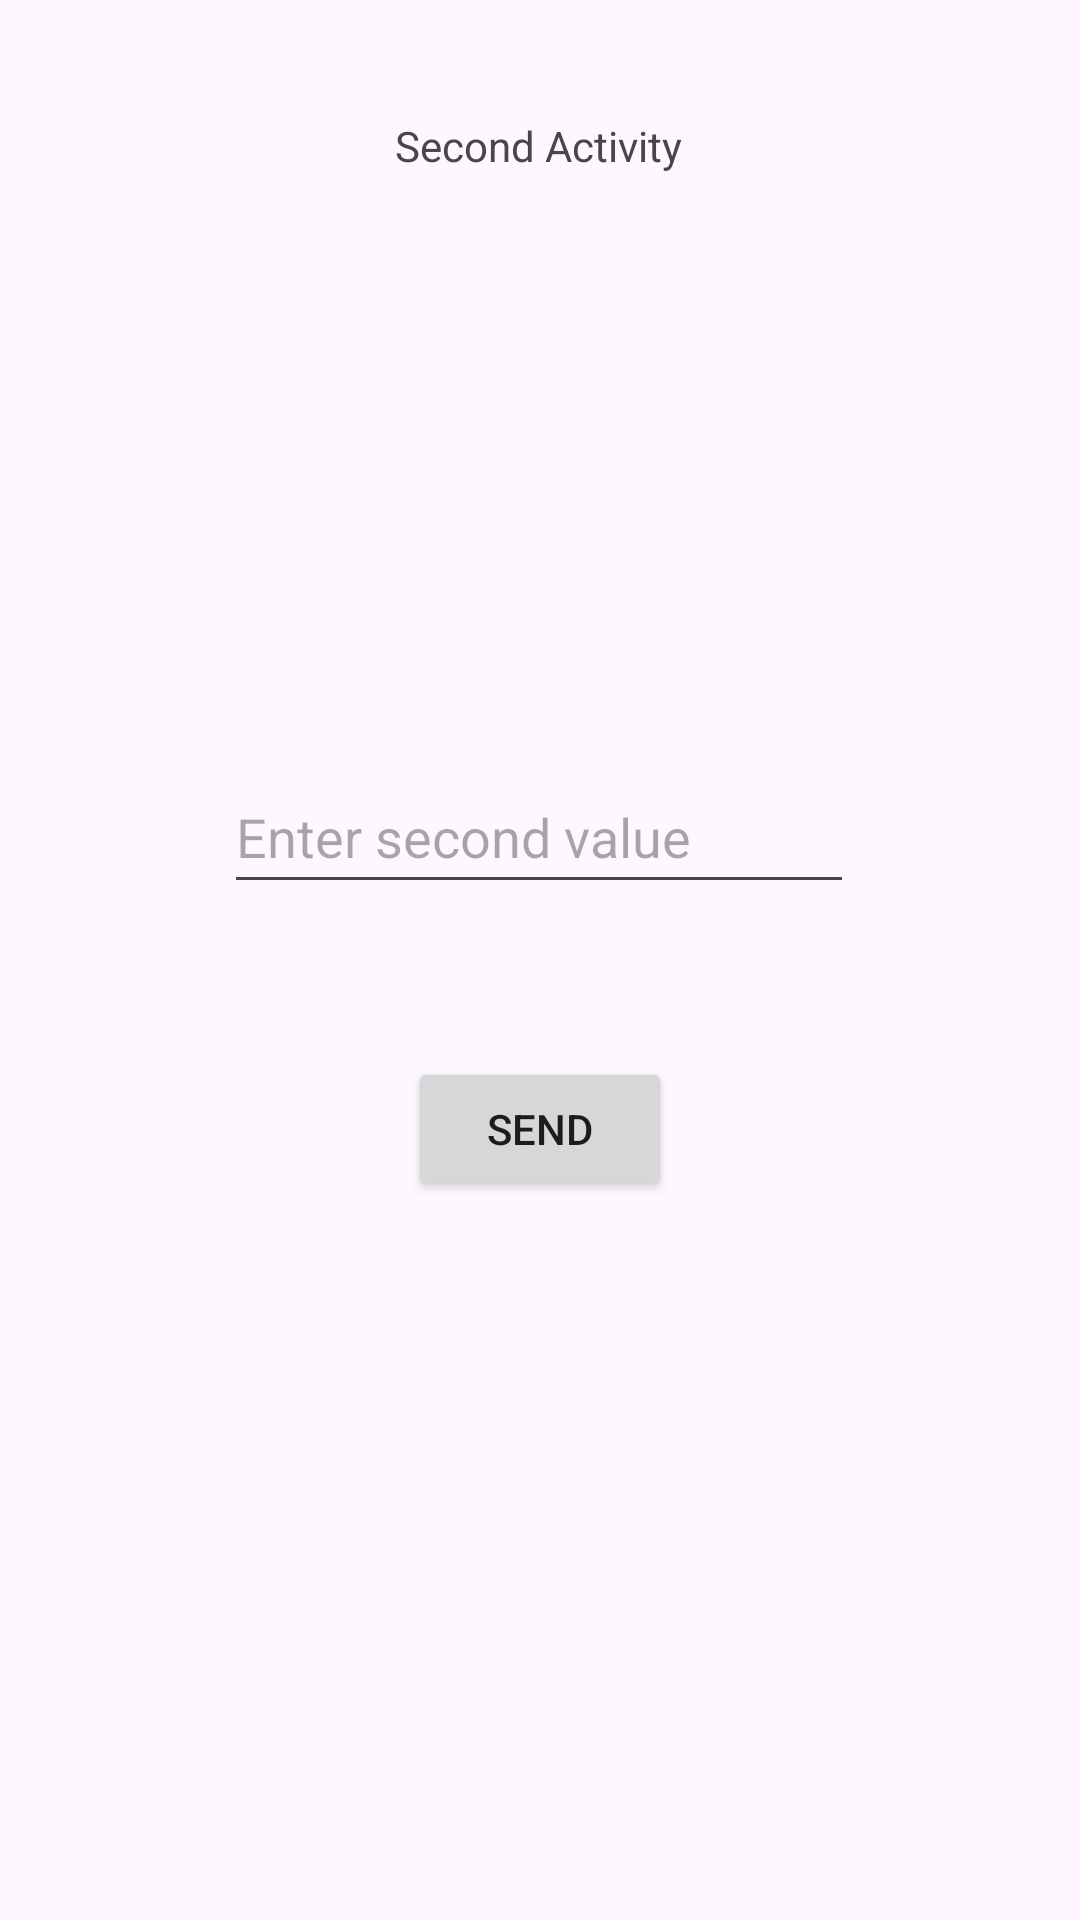

Produce the Android XML layout that renders to this screen, including the resource entries it uses.
<!-- AndroidManifest.xml: application theme Theme.TP03 -->
<!-- res/layout/activity_second.xml -->
<?xml version="1.0" encoding="utf-8"?>
<androidx.constraintlayout.widget.ConstraintLayout xmlns:android="http://schemas.android.com/apk/res/android"
    xmlns:app="http://schemas.android.com/apk/res-auto"
    xmlns:tools="http://schemas.android.com/tools"
    android:layout_width="match_parent"
    android:layout_height="match_parent"
    tools:context=".SecondActivity">

    <TextView
        android:id="@+id/TvSecond"
        android:layout_width="wrap_content"
        android:layout_height="wrap_content"
        android:text="@string/test"
        android:visibility="invisible"
        app:layout_constraintBottom_toBottomOf="parent"
        app:layout_constraintEnd_toEndOf="parent"
        app:layout_constraintStart_toStartOf="parent"
        app:layout_constraintTop_toTopOf="parent"
        app:layout_constraintVertical_bias="0.192" />

    <EditText
        android:id="@+id/EtSecond"
        android:layout_width="wrap_content"
        android:layout_height="wrap_content"
        android:ems="10"
        android:hint="@string/hint_et_second"
        android:inputType="text"
        android:minHeight="48dp"
        app:layout_constraintBottom_toBottomOf="parent"
        app:layout_constraintEnd_toEndOf="parent"
        app:layout_constraintHorizontal_bias="0.497"
        app:layout_constraintStart_toStartOf="parent"
        app:layout_constraintTop_toTopOf="parent"
        app:layout_constraintVertical_bias="0.428" />

    <Button
        android:id="@+id/BtnSecond"
        android:layout_width="wrap_content"
        android:layout_height="wrap_content"
        android:text="@string/send"
        app:layout_constraintBottom_toBottomOf="parent"
        app:layout_constraintEnd_toEndOf="parent"
        app:layout_constraintStart_toStartOf="parent"
        app:layout_constraintTop_toTopOf="parent"
        app:layout_constraintVertical_bias="0.595" />

    <TextView
        android:id="@+id/textView"
        android:layout_width="wrap_content"
        android:layout_height="wrap_content"
        android:text="@string/second_activity"
        app:layout_constraintBottom_toBottomOf="parent"
        app:layout_constraintEnd_toEndOf="parent"
        app:layout_constraintHorizontal_bias="0.498"
        app:layout_constraintStart_toStartOf="parent"
        app:layout_constraintTop_toTopOf="parent"
        app:layout_constraintVertical_bias="0.063" />

</androidx.constraintlayout.widget.ConstraintLayout>
<!-- resources referenced by this layout -->
<resources>
  <string name="hint_et_second">Enter second value</string>
  <string name="second_activity">Second Activity</string>
  <string name="send">Send</string>
  <string name="test">Test</string>
  <style name="Theme.TP03" parent="Base.Theme.TP03" />
  <style name="Base.Theme.TP03" parent="Theme.Material3.DayNight.NoActionBar">
          
          
      </style>
</resources>
